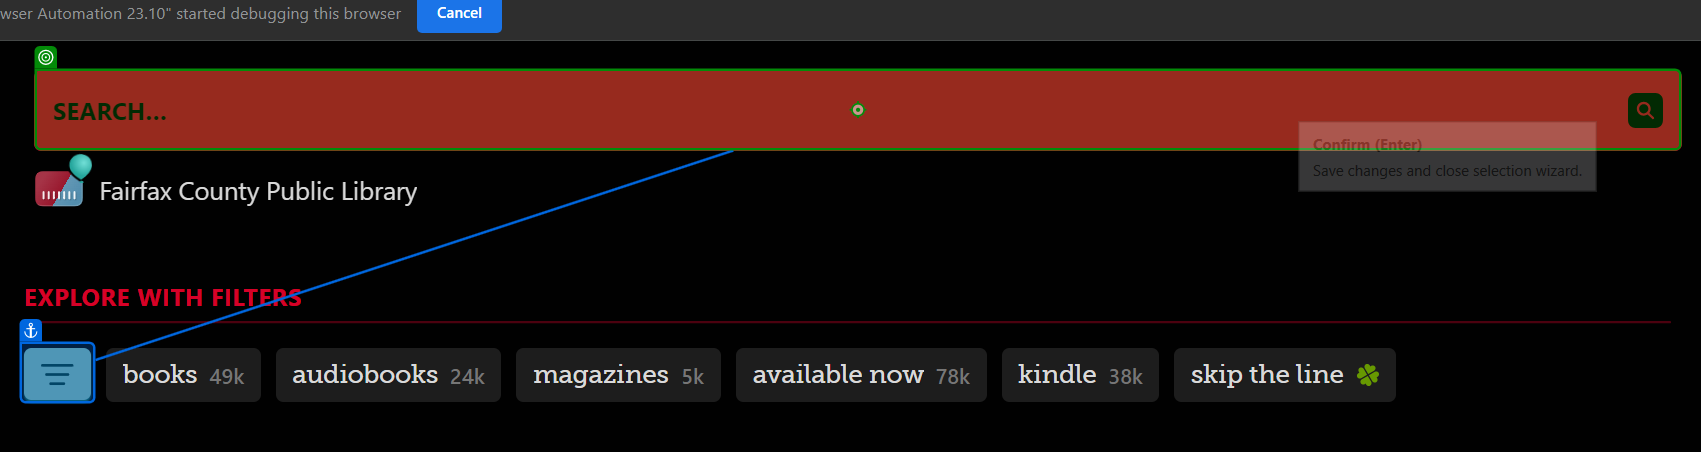
Task: Request audiobooks on a Google Doc list from Libby
Workflow: [name redacted]

Step 1: type [title] into 'search bar'

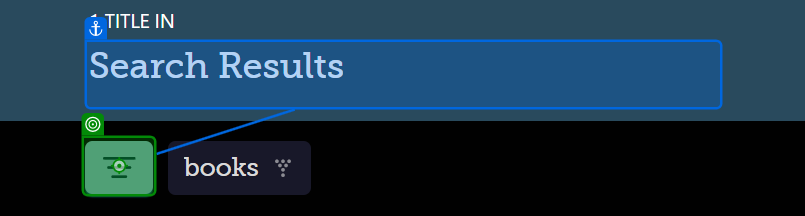
Step 2: click on 'filter'

Step 3: click on 'deep search' (no picture)

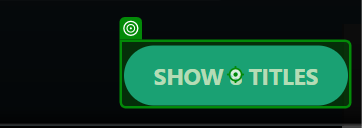
Step 4: click on 'apply filter'

Step 5: get-text from 'found title' (no picture)

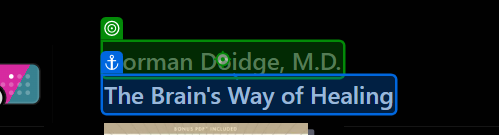
Step 6: get-text from 'found author'

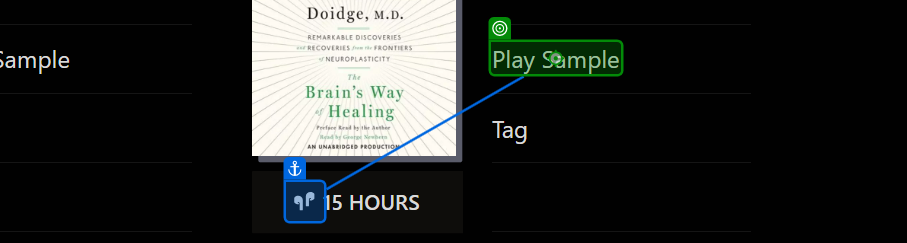
Step 7: get-text from 'found format'

Step 8 [then]: click on 'found book cover' (no picture)

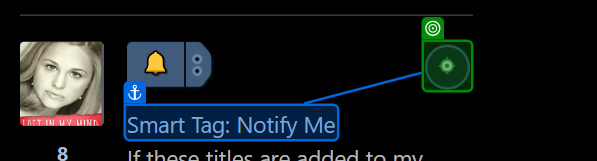
Step 9: click on 'notify me'